The GitHub repository Nour-el-houda34/Diabetic-Retinopathy contains a labelled image folder "DiabeticBahia_split_2" with 5 categories: healthy, mild diabetic retinopathy, moderate diabetic retinopathy, proliferate DR, severe diabetic retinopathy. Examples follow, each with its label.

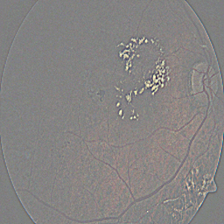
Label: proliferate DR

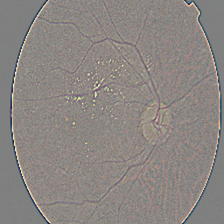
Label: mild diabetic retinopathy

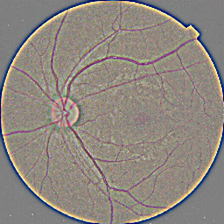
Label: healthy

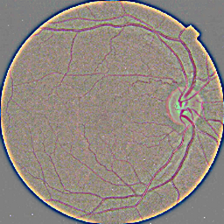
Label: healthy

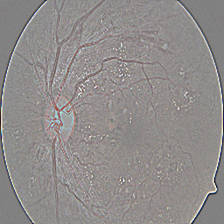
Label: moderate diabetic retinopathy

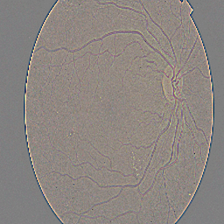
Label: mild diabetic retinopathy
